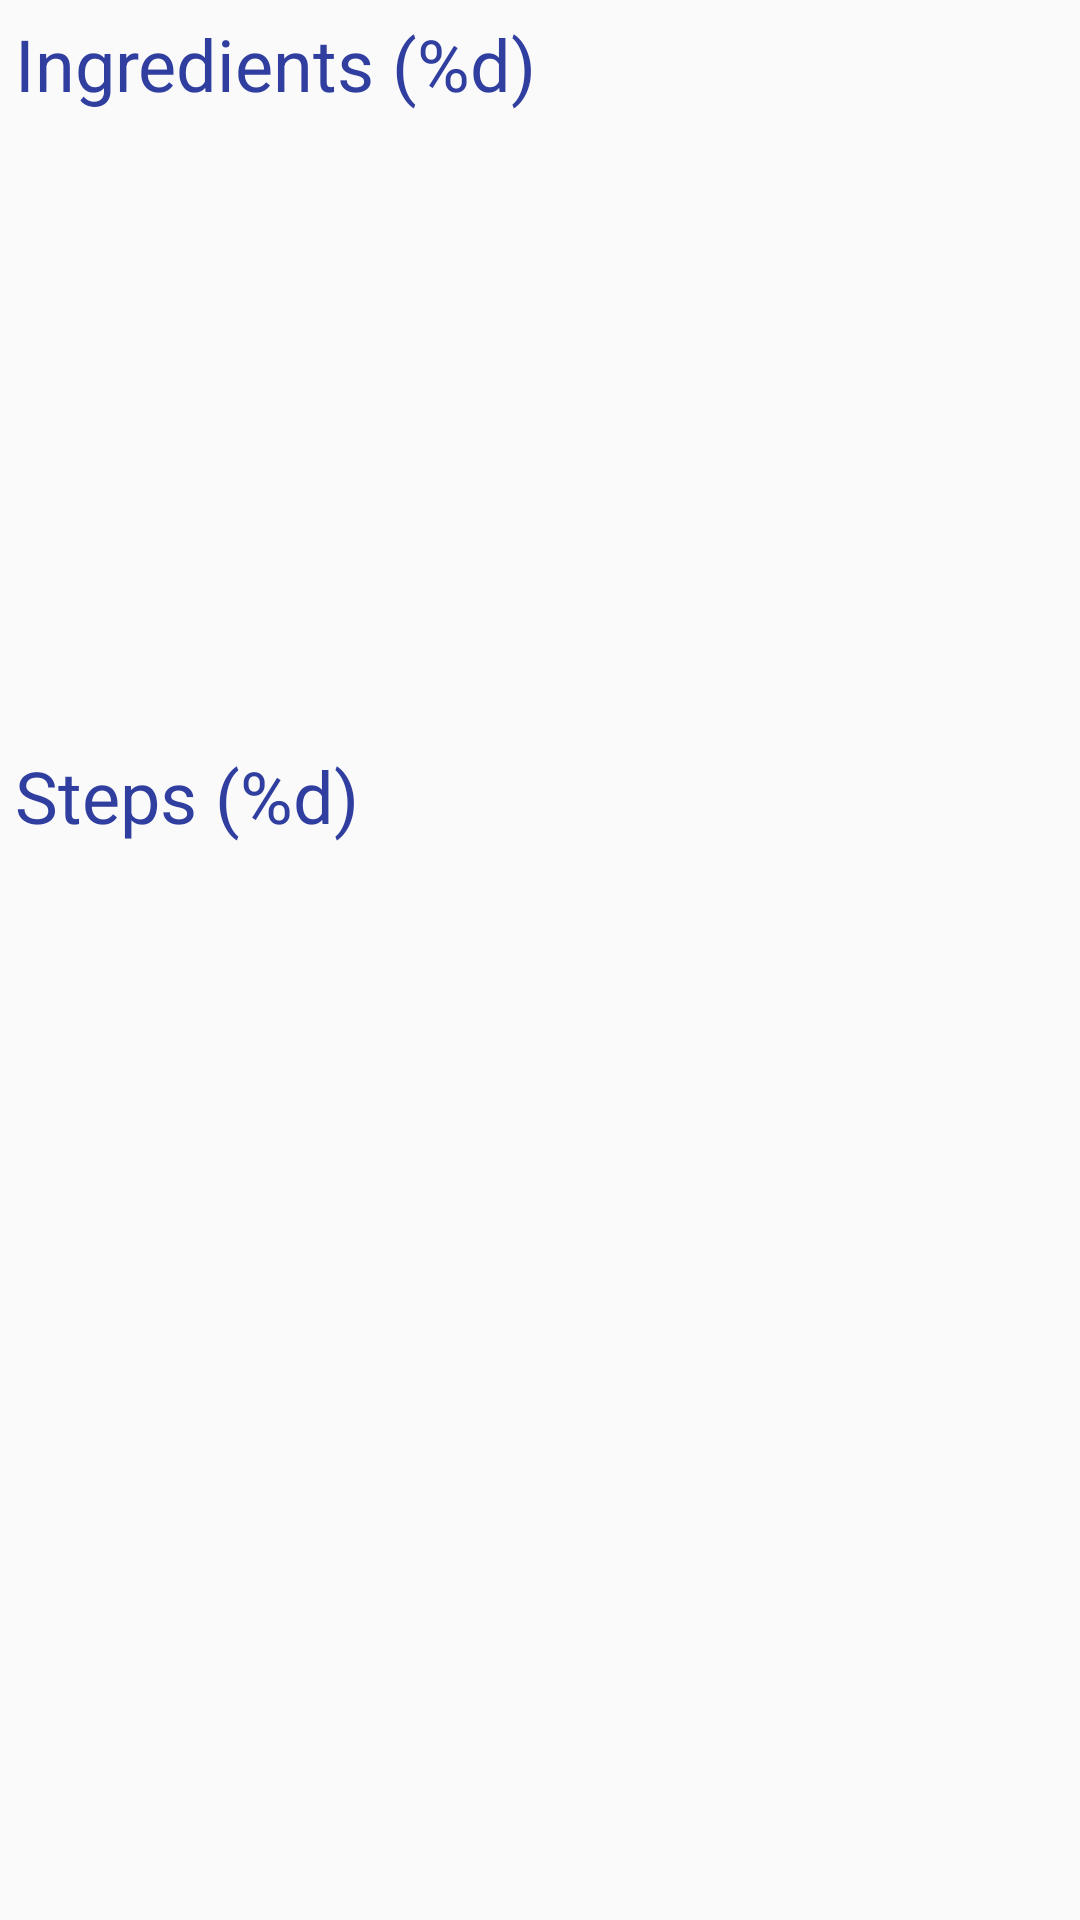

Android layout source for this screen:
<!-- AndroidManifest.xml: application theme AppTheme -->
<!-- res/layout/activity_detail.xml -->
<?xml version="1.0" encoding="utf-8"?>
<LinearLayout xmlns:android="http://schemas.android.com/apk/res/android"
    android:orientation="vertical" android:layout_width="match_parent"
    android:layout_height="match_parent">

    <TextView
        android:id="@+id/detail_ingredients_title"
        style="@style/HeaderTitle"
        android:text="@string/ingredients_title"
        />

    <FrameLayout
        android:layout_width="match_parent"
        android:layout_height="@dimen/ingredients_list_height"
        android:layout_weight="1"
        >

        <android.support.v7.widget.RecyclerView
            android:id="@+id/detail_ingredients_list"
            android:layout_width="match_parent"
            android:layout_height="wrap_content"/>

        <TextView
            android:id="@+id/detail_ingredients_empty"
            android:text="@string/ingredients_empty"
            style="@style/EmptyDisplay"
            />

    </FrameLayout>



    <TextView
        android:id="@+id/detail_steps_title"
        style="@style/HeaderTitle"
        android:text="@string/steps_title"
        />

    <FrameLayout
        android:layout_width="match_parent"
        android:layout_height="@dimen/steps_list_height"
        android:layout_weight="2">

        <android.support.v7.widget.RecyclerView
            android:id="@+id/detail_steps_list"
            android:layout_width="match_parent"
            android:layout_height="wrap_content"
            android:scrollbars="vertical"
            android:scrollIndicators="bottom|top"
            />

        <TextView
            android:id="@+id/detail_steps_empty"
            android:text="@string/steps_empty"
            style="@style/EmptyDisplay"
            />

    </FrameLayout>



</LinearLayout>
<!-- resources referenced by this layout -->
<resources>
  <dimen name="ingredients_list_height">100dp</dimen>
  <dimen name="steps_list_height">150dp</dimen>
  <string name="ingredients_empty">No ingredients found. Please retry!</string>
  <string name="ingredients_title">Ingredients (%d)</string>
  <string name="steps_empty">No steps found. Please retry!</string>
  <string name="steps_title">Steps (%d)</string>
  <style name="EmptyDisplay" parent="Base.TextAppearance.AppCompat.Headline">
          <item name="android:layout_width">match_parent</item>
          <item name="android:layout_height">wrap_content</item>
          <item name="android:gravity">center</item>
          <item name="android:visibility">invisible</item>
          <item name="android:layout_gravity">center</item>
      </style>
  <style name="HeaderTitle" parent="Base.TextAppearance.AppCompat.Headline">
          <item name="android:layout_height">wrap_content</item>
          <item name="android:layout_width">match_parent</item>
          <item name="android:textColor">@color/detail_header_text_color</item>
          <item name="android:padding">@dimen/detail_title_padding</item>
      </style>
  <style name="AppTheme" parent="Theme.AppCompat.Light.DarkActionBar">
          
          <item name="colorPrimary">@color/colorPrimary</item>
          <item name="colorPrimaryDark">@color/colorPrimaryDark</item>
          <item name="colorAccent">@color/colorAccent</item>
      </style>
  <color name="detail_header_text_color">@color/colorPrimaryDark</color>
  <dimen name="detail_title_padding">5dp</dimen>
  <color name="colorPrimary">#03A9F4</color>
  <color name="colorPrimaryDark">#303F9F</color>
  <color name="colorAccent">#FF4081</color>
</resources>
